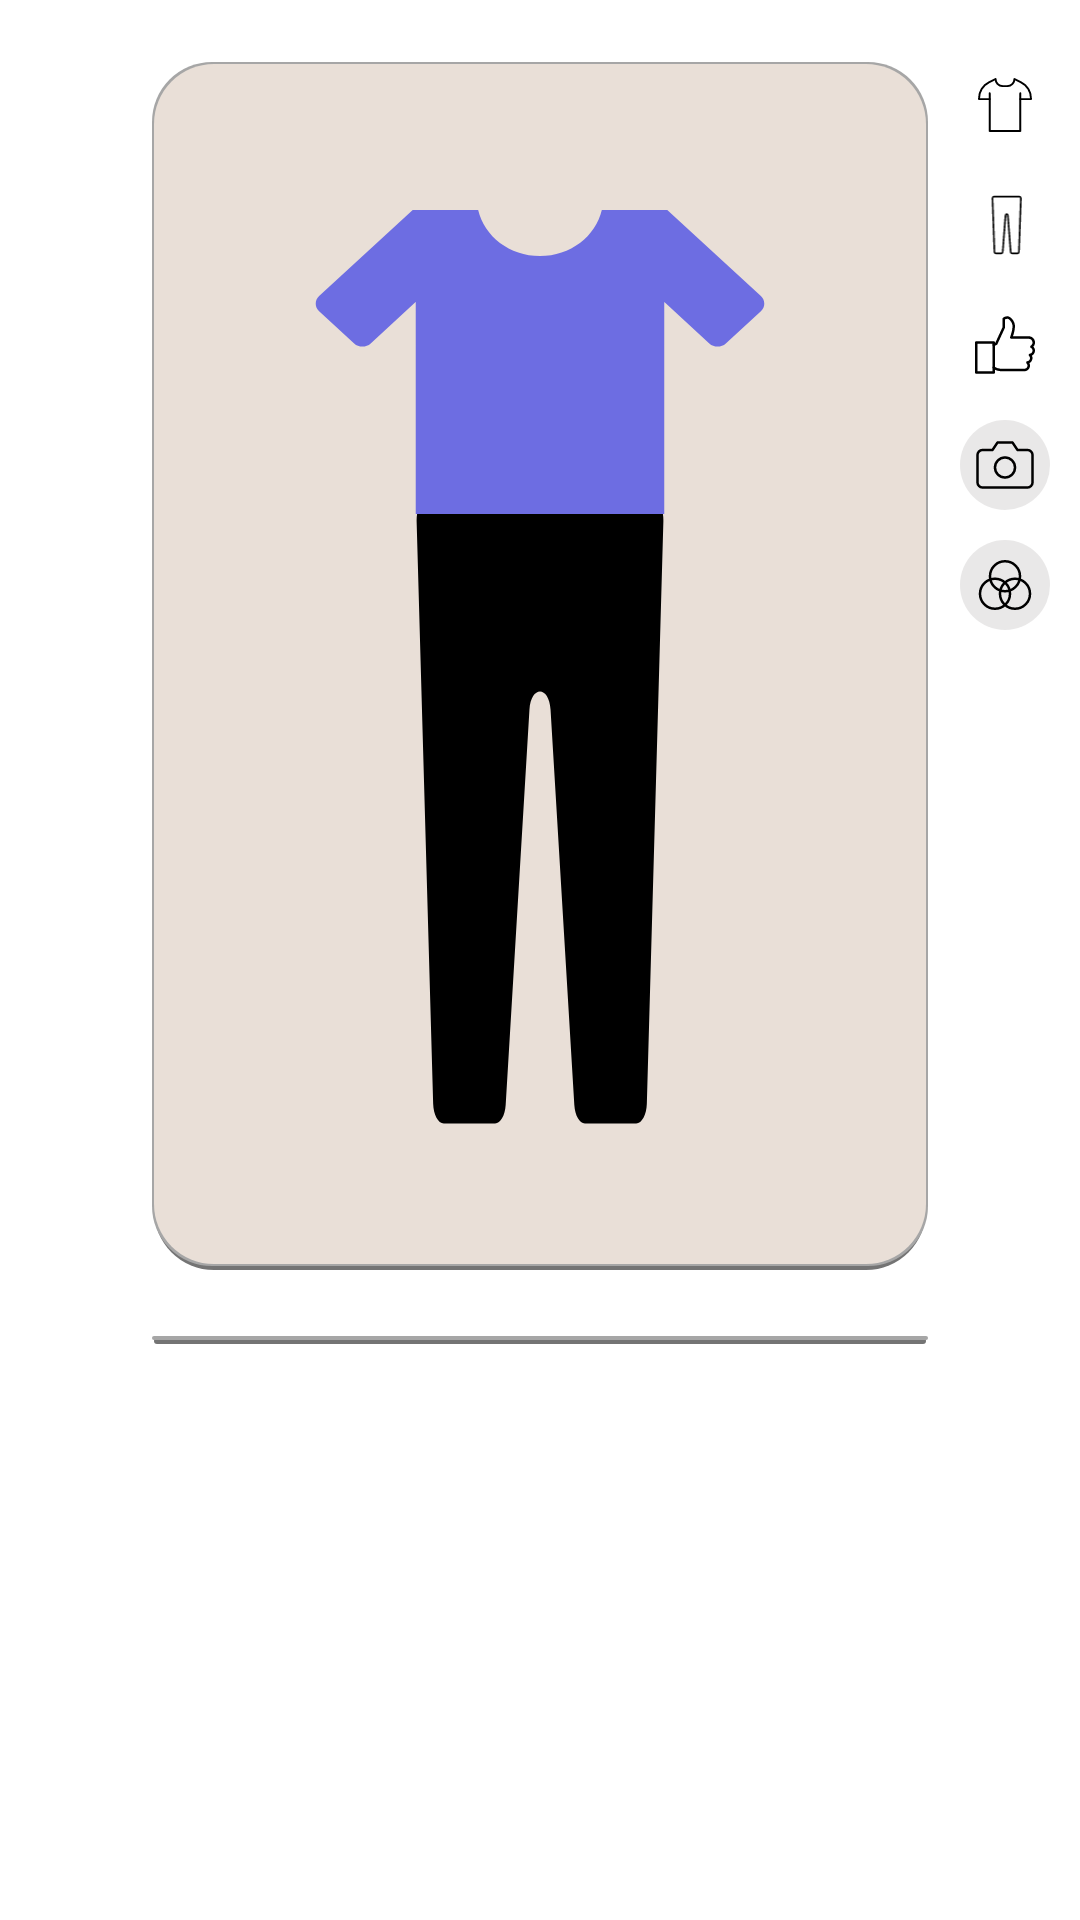

The Android layout XML behind this screen, and the referenced resources:
<!-- AndroidManifest.xml: application theme Theme.AppCompat.NoActionBar -->
<!-- res/layout/fashion_fitting_frag.xml -->
<?xml version="1.0" encoding="utf-8"?>
<layout xmlns:android="http://schemas.android.com/apk/res/android"
    xmlns:app="http://schemas.android.com/apk/res-auto"
    xmlns:tools="http://schemas.android.com/tools">

    <data>

    </data>

    <androidx.constraintlayout.widget.ConstraintLayout
        android:layout_width="match_parent"
        android:layout_height="match_parent"
        android:background="@color/white">

        <androidx.constraintlayout.widget.ConstraintLayout
            android:id="@+id/top_view"
            android:layout_width="0dp"
            android:layout_height="wrap_content"
            android:layout_marginTop="20dp"
            android:layout_marginLeft="10dp"
            android:layout_marginRight="10dp"
            app:layout_constraintTop_toTopOf="parent"
            app:layout_constraintLeft_toRightOf="@+id/clothes_frame"
            app:layout_constraintRight_toRightOf="parent">


            <androidx.appcompat.widget.AppCompatImageView
                android:id="@+id/btn_shirts"
                android:layout_width="match_parent"
                android:layout_height="0dp"
                android:background="@drawable/selector_btn_click"
                android:padding="5dp"
                android:src="@drawable/ic_btn_shirts"
                app:layout_constraintTop_toTopOf="parent"
                app:layout_constraintLeft_toLeftOf="parent"
                app:layout_constraintRight_toRightOf="parent"
                app:layout_constraintDimensionRatio="1:1"
                />

            <androidx.appcompat.widget.AppCompatImageView
                android:id="@+id/btn_pants"
                android:layout_width="match_parent"
                android:layout_height="0dp"
                android:background="@drawable/selector_btn_click"
                android:padding="5dp"
                android:layout_marginTop="10dp"
                android:src="@drawable/ic_btn_pants"
                app:layout_constraintTop_toBottomOf="@+id/btn_shirts"
                app:layout_constraintLeft_toLeftOf="parent"
                app:layout_constraintRight_toRightOf="parent"
                app:layout_constraintDimensionRatio="1:1"
                />

            <androidx.appcompat.widget.AppCompatImageView
                android:id="@+id/btn_recommended"
                android:layout_width="match_parent"
                android:layout_height="0dp"
                android:background="@drawable/selector_btn_click"
                android:padding="5dp"
                android:layout_marginTop="10dp"
                android:src="@drawable/ic_thumbs_up"
                app:layout_constraintTop_toBottomOf="@+id/btn_pants"
                app:layout_constraintLeft_toLeftOf="parent"
                app:layout_constraintRight_toRightOf="parent"
                app:layout_constraintDimensionRatio="1:1"
                />

            <androidx.appcompat.widget.AppCompatImageView
                android:id="@+id/btn_take_picture"
                android:layout_width="match_parent"
                android:layout_height="0dp"
                android:background="@drawable/shape_gray_radius"
                android:padding="5dp"
                android:layout_marginTop="10dp"
                android:src="@drawable/ic_camera"
                app:layout_constraintTop_toBottomOf="@+id/btn_recommended"
                app:layout_constraintLeft_toLeftOf="parent"
                app:layout_constraintRight_toRightOf="parent"
                app:layout_constraintDimensionRatio="1:1"/>

            <androidx.appcompat.widget.AppCompatImageView
                android:id="@+id/btn_color_picker"
                android:layout_width="match_parent"
                android:layout_height="0dp"
                android:background="@drawable/shape_gray_radius"
                android:padding="5dp"
                android:layout_marginTop="10dp"
                android:src="@drawable/ic_color_picker"
                app:layout_constraintTop_toBottomOf="@+id/btn_take_picture"
                app:layout_constraintLeft_toLeftOf="parent"
                app:layout_constraintRight_toRightOf="parent"
                app:layout_constraintDimensionRatio="1:1"/>
        </androidx.constraintlayout.widget.ConstraintLayout>


        <androidx.constraintlayout.widget.ConstraintLayout
            android:id="@+id/clothes_frame"
            android:layout_width="0dp"
            android:layout_height="wrap_content"
            android:layout_marginLeft="50dp"
            android:layout_marginTop="20dp"
            android:layout_marginRight="50dp"
            android:background="@drawable/shape_rec_beige_round_shadow"
            app:layout_constraintLeft_toLeftOf="parent"
            app:layout_constraintRight_toRightOf="parent"
            app:layout_constraintTop_toTopOf="parent">

            <androidx.appcompat.widget.AppCompatImageView
                android:id="@+id/img_shirts"
                android:layout_width="150dp"
                android:layout_height="150dp"
                android:scaleType="fitCenter"
                android:src="@drawable/shirts"
                app:layout_constraintLeft_toLeftOf="parent"
                app:layout_constraintRight_toRightOf="parent"
                app:layout_constraintTop_toTopOf="parent" />

            <androidx.appcompat.widget.AppCompatImageView
                android:id="@+id/img_pants"
                android:layout_width="150dp"
                android:layout_height="250dp"
                android:scaleType="fitStart"
                android:src="@drawable/pants"
                app:layout_constraintLeft_toLeftOf="parent"
                app:layout_constraintRight_toRightOf="parent"
                app:layout_constraintTop_toBottomOf="@+id/img_shirts" />

        </androidx.constraintlayout.widget.ConstraintLayout>

        <androidx.recyclerview.widget.RecyclerView
            android:id="@+id/list_color"
            android:layout_width="0dp"
            android:layout_height="wrap_content"
            android:layout_marginTop="20dp"
            android:background="@drawable/shape_rec_beige_round_shadow"
            app:layout_constraintTop_toBottomOf="@+id/clothes_frame"
            app:layout_constraintLeft_toLeftOf="@+id/clothes_frame"
            app:layout_constraintRight_toRightOf="@+id/clothes_frame"
            />

    </androidx.constraintlayout.widget.ConstraintLayout>
</layout>
<!-- resources referenced by this layout -->
<resources>
  <color name="white">#FFFFFFFF</color>
  <!-- drawable ic_btn_pants (drawable) -->
  <vector xmlns:android="http://schemas.android.com/apk/res/android"
      android:width="31dp"
      android:height="36dp"
      android:viewportWidth="31"
      android:viewportHeight="36">
    <path
        android:strokeWidth="1"
        android:pathData="M8.001,2.196C7.978,1.547 8.312,1 8.732,1H24.268C24.688,1 25.022,1.547 24.999,2.196L23.86,33.93C23.838,34.53 23.517,35 23.129,35H19.591C19.22,35 18.908,34.57 18.865,33.999L17.227,12.456C17.126,11.122 15.874,11.122 15.773,12.456L14.135,33.999C14.092,34.57 13.78,35 13.408,35H9.871C9.483,35 9.162,34.53 9.14,33.93L8.001,2.196Z"
        android:fillColor="#00000000"
        android:strokeColor="#000000"/>
  </vector>
  <!-- drawable ic_camera (drawable) -->
  <vector xmlns:android="http://schemas.android.com/apk/res/android"
      android:width="24dp"
      android:height="24dp"
      android:viewportWidth="24"
      android:viewportHeight="24">
    <path
        android:strokeWidth="1"
        android:pathData="M23,19C23,19.53 22.789,20.039 22.414,20.414C22.039,20.789 21.53,21 21,21H3C2.47,21 1.961,20.789 1.586,20.414C1.211,20.039 1,19.53 1,19V8C1,7.47 1.211,6.961 1.586,6.586C1.961,6.211 2.47,6 3,6H7L9,3H15L17,6H21C21.53,6 22.039,6.211 22.414,6.586C22.789,6.961 23,7.47 23,8V19Z"
        android:strokeLineJoin="round"
        android:fillColor="#00000000"
        android:strokeColor="#000000"
        android:strokeLineCap="round"/>
    <path
        android:strokeWidth="1"
        android:pathData="M12,17C14.209,17 16,15.209 16,13C16,10.791 14.209,9 12,9C9.791,9 8,10.791 8,13C8,15.209 9.791,17 12,17Z"
        android:strokeLineJoin="round"
        android:fillColor="#00000000"
        android:strokeColor="#000000"
        android:strokeLineCap="round"/>
  </vector>
  <!-- drawable pants (drawable) -->
  <vector xmlns:android="http://schemas.android.com/apk/res/android"
      android:width="31dp"
      android:height="43dp"
      android:viewportWidth="31"
      android:viewportHeight="43">
    <group>
      <clip-path
          android:pathData="M0,0h31v43h-31z"/>
      <path
          android:pathData="M7.001,0.513C6.978,-0.309 7.312,-1 7.732,-1H23.268C23.688,-1 24.022,-0.309 23.999,0.513L22.86,40.646C22.838,41.406 22.517,42 22.129,42H18.591C18.22,42 17.908,41.456 17.865,40.734L16.227,13.489C16.126,11.801 14.874,11.801 14.773,13.489L13.135,40.734C13.092,41.456 12.78,42 12.408,42H8.871C8.483,42 8.162,41.406 8.14,40.646L7.001,0.513Z"
          android:fillColor="@color/pants"/>
    </group>
  </vector>
  <!-- drawable selector_btn_click (drawable) -->
  <?xml version="1.0" encoding="utf-8"?>
  <selector xmlns:android="http://schemas.android.com/apk/res/android">
      <item
          android:state_selected="true"
          android:drawable="@drawable/shape_darkgray_radius"/>
      <item
          android:state_selected="false"
          android:drawable="@drawable/shape_gray_radius"/>
  </selector>
  <!-- drawable shape_gray_radius (drawable) -->
  <?xml version="1.0" encoding="utf-8"?>
  <shape xmlns:android="http://schemas.android.com/apk/res/android"
      android:shape="oval">
      <solid android:color="@color/transparent_gray"/>
  </shape>
  <color name="pants">#000000</color>
  <color name="transparent_gray">#338F8C8C</color>
  <color name="dark_gray">#747474</color>
  <color name="gray">#A6A6A6</color>
  <color name="light_beige">#E9DFD7</color>
  <color name="shirts">#6D6DE2</color>
</resources>
